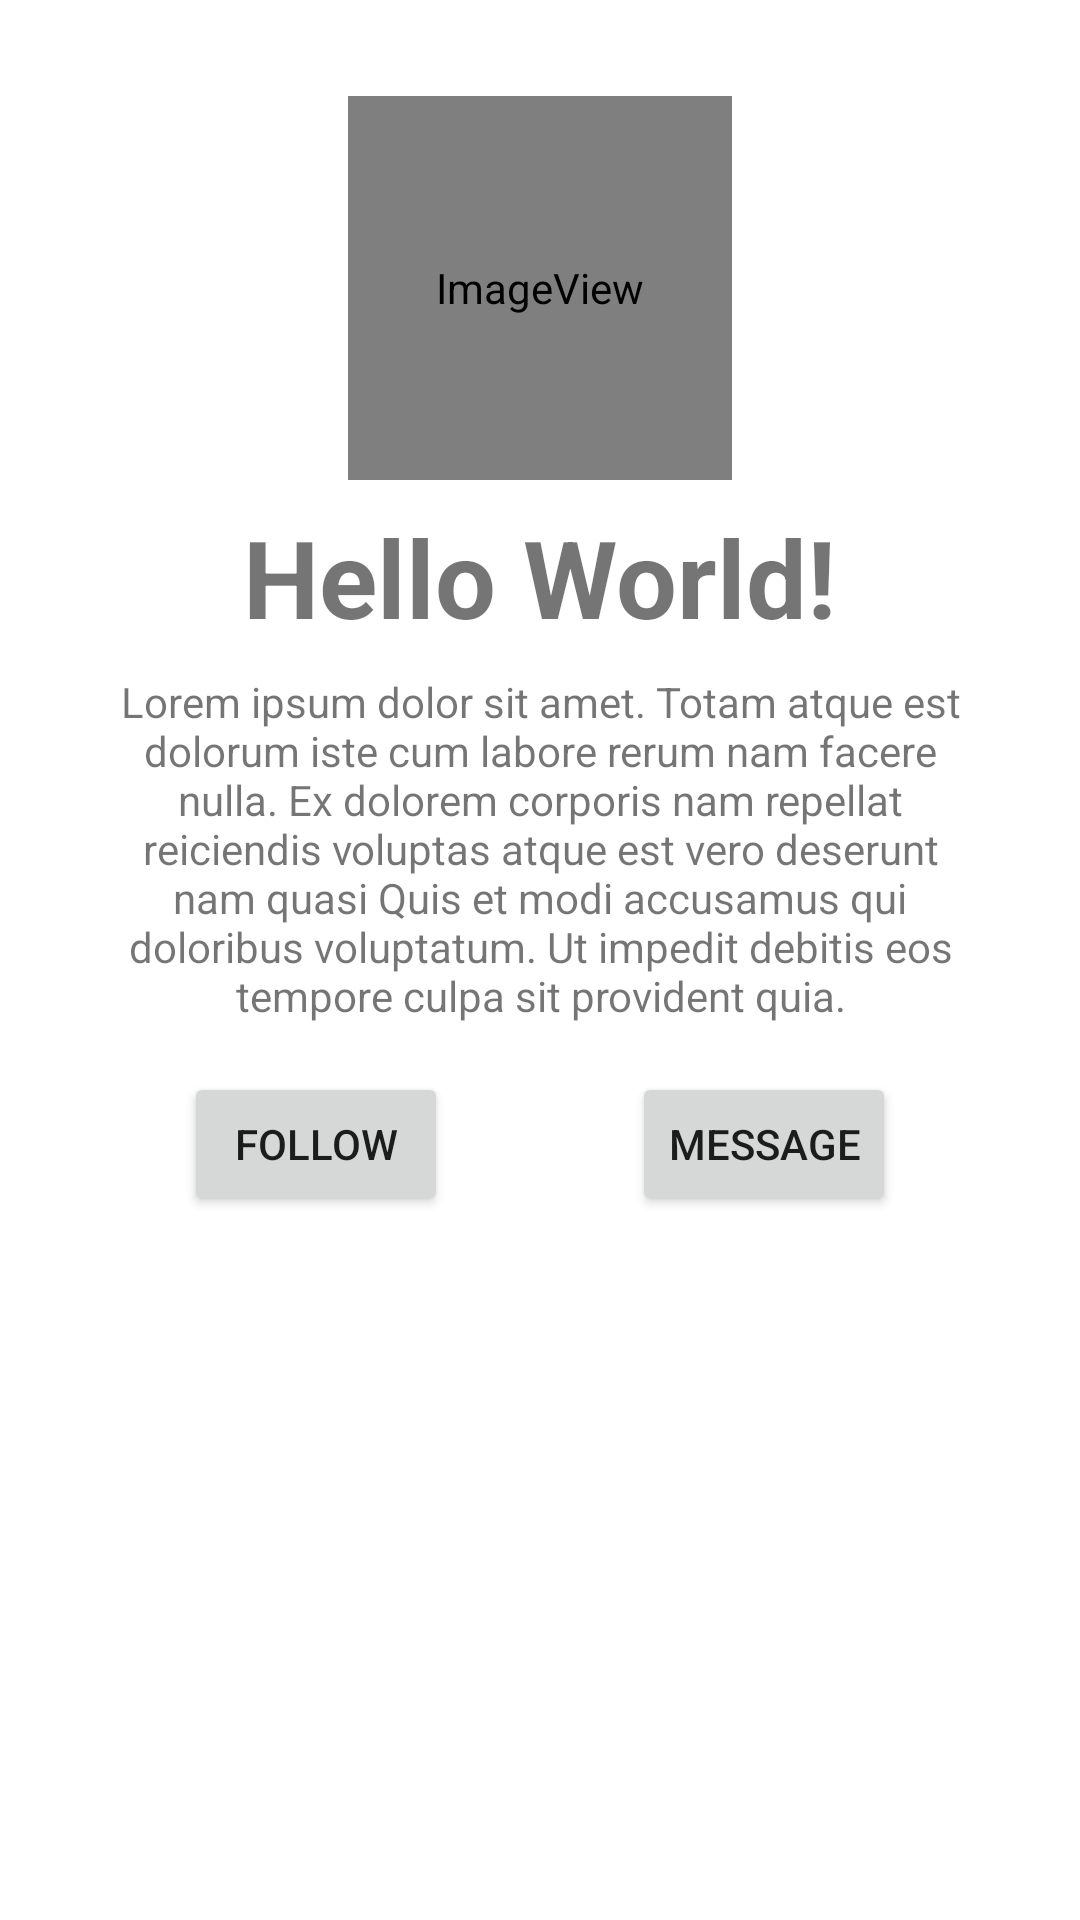

Reconstruct the res/layout file that produces this screen, plus the resources it refers to.
<!-- AndroidManifest.xml: application theme Theme.MADPractical -->
<!-- res/layout/activity_main.xml -->
<?xml version="1.0" encoding="utf-8"?>
<androidx.constraintlayout.widget.ConstraintLayout xmlns:android="http://schemas.android.com/apk/res/android"
    xmlns:app="http://schemas.android.com/apk/res-auto"
    xmlns:tools="http://schemas.android.com/tools"
    android:layout_width="match_parent"
    android:layout_height="match_parent"
    tools:context=".MainActivity">

        <TextView
            android:id="@+id/Name"
            android:layout_width="wrap_content"
            android:layout_height="wrap_content"
            android:layout_marginTop="8dp"
            android:text="Hello World!"
            android:textSize="36sp"
            android:textStyle="bold"
            app:layout_constraintEnd_toEndOf="parent"
            app:layout_constraintStart_toStartOf="parent"
            app:layout_constraintTop_toBottomOf="@+id/Icon" />

        <ImageView
            android:id="@+id/Icon"
            android:layout_width="128dp"
            android:layout_height="128dp"
            android:layout_marginTop="32dp"
            app:layout_constraintEnd_toEndOf="parent"
            app:layout_constraintStart_toStartOf="parent"
            app:layout_constraintTop_toTopOf="parent"
            app:srcCompat="@android:drawable/sym_def_app_icon" />

        <TextView
            android:id="@+id/Description"
            android:layout_width="0dp"
            android:layout_height="wrap_content"
            android:layout_marginStart="32dp"
            android:layout_marginTop="8dp"
            android:layout_marginEnd="32dp"
            android:text="Lorem ipsum dolor sit amet. Totam atque est dolorum iste cum labore rerum nam facere nulla. Ex dolorem corporis nam repellat reiciendis voluptas atque est vero deserunt nam quasi Quis et modi accusamus qui doloribus voluptatum. Ut impedit debitis eos tempore culpa sit provident quia."
            android:textAlignment="center"
            app:layout_constraintEnd_toEndOf="parent"
            app:layout_constraintStart_toStartOf="parent"
            app:layout_constraintTop_toBottomOf="@+id/Name" />

        <Button
            android:id="@+id/Follow"
            android:layout_width="wrap_content"
            android:layout_height="wrap_content"
            android:layout_marginTop="16dp"
            android:text="Follow"
            app:layout_constraintEnd_toStartOf="@+id/Message"
            app:layout_constraintHorizontal_bias="0.5"
            app:layout_constraintStart_toStartOf="parent"
            app:layout_constraintTop_toBottomOf="@+id/Description" />

        <Button
            android:id="@+id/Message"
            android:layout_width="wrap_content"
            android:layout_height="wrap_content"
            android:layout_marginTop="16dp"
            android:text="Message"
            app:layout_constraintEnd_toEndOf="parent"
            app:layout_constraintHorizontal_bias="0.5"
            app:layout_constraintStart_toEndOf="@+id/Follow"
            app:layout_constraintTop_toBottomOf="@+id/Description" />

</androidx.constraintlayout.widget.ConstraintLayout>
<!-- resources referenced by this layout -->
<resources>
  <style name="Theme.MADPractical" parent="Theme.MaterialComponents.DayNight.DarkActionBar">
          
          <item name="colorPrimary">@color/purple_500</item>
          <item name="colorPrimaryVariant">@color/purple_700</item>
          <item name="colorOnPrimary">@color/white</item>
          
          <item name="colorSecondary">@color/teal_200</item>
          <item name="colorSecondaryVariant">@color/teal_700</item>
          <item name="colorOnSecondary">@color/black</item>
          
          <item name="android:statusBarColor" tools:targetApi="l">?attr/colorPrimaryVariant</item>
          
      </style>
  <!-- not gathered from this repository: default colours our renderer supplied (Android Studio template values) -->
  <color name="purple_500">#FF6200EE</color>
  <color name="purple_700">#FF3700B3</color>
  <color name="teal_200">#FF03DAC5</color>
  <color name="teal_700">#FF018786</color>
  <color name="black">#FF000000</color>
  <color name="white">#FFFFFFFF</color>
</resources>
